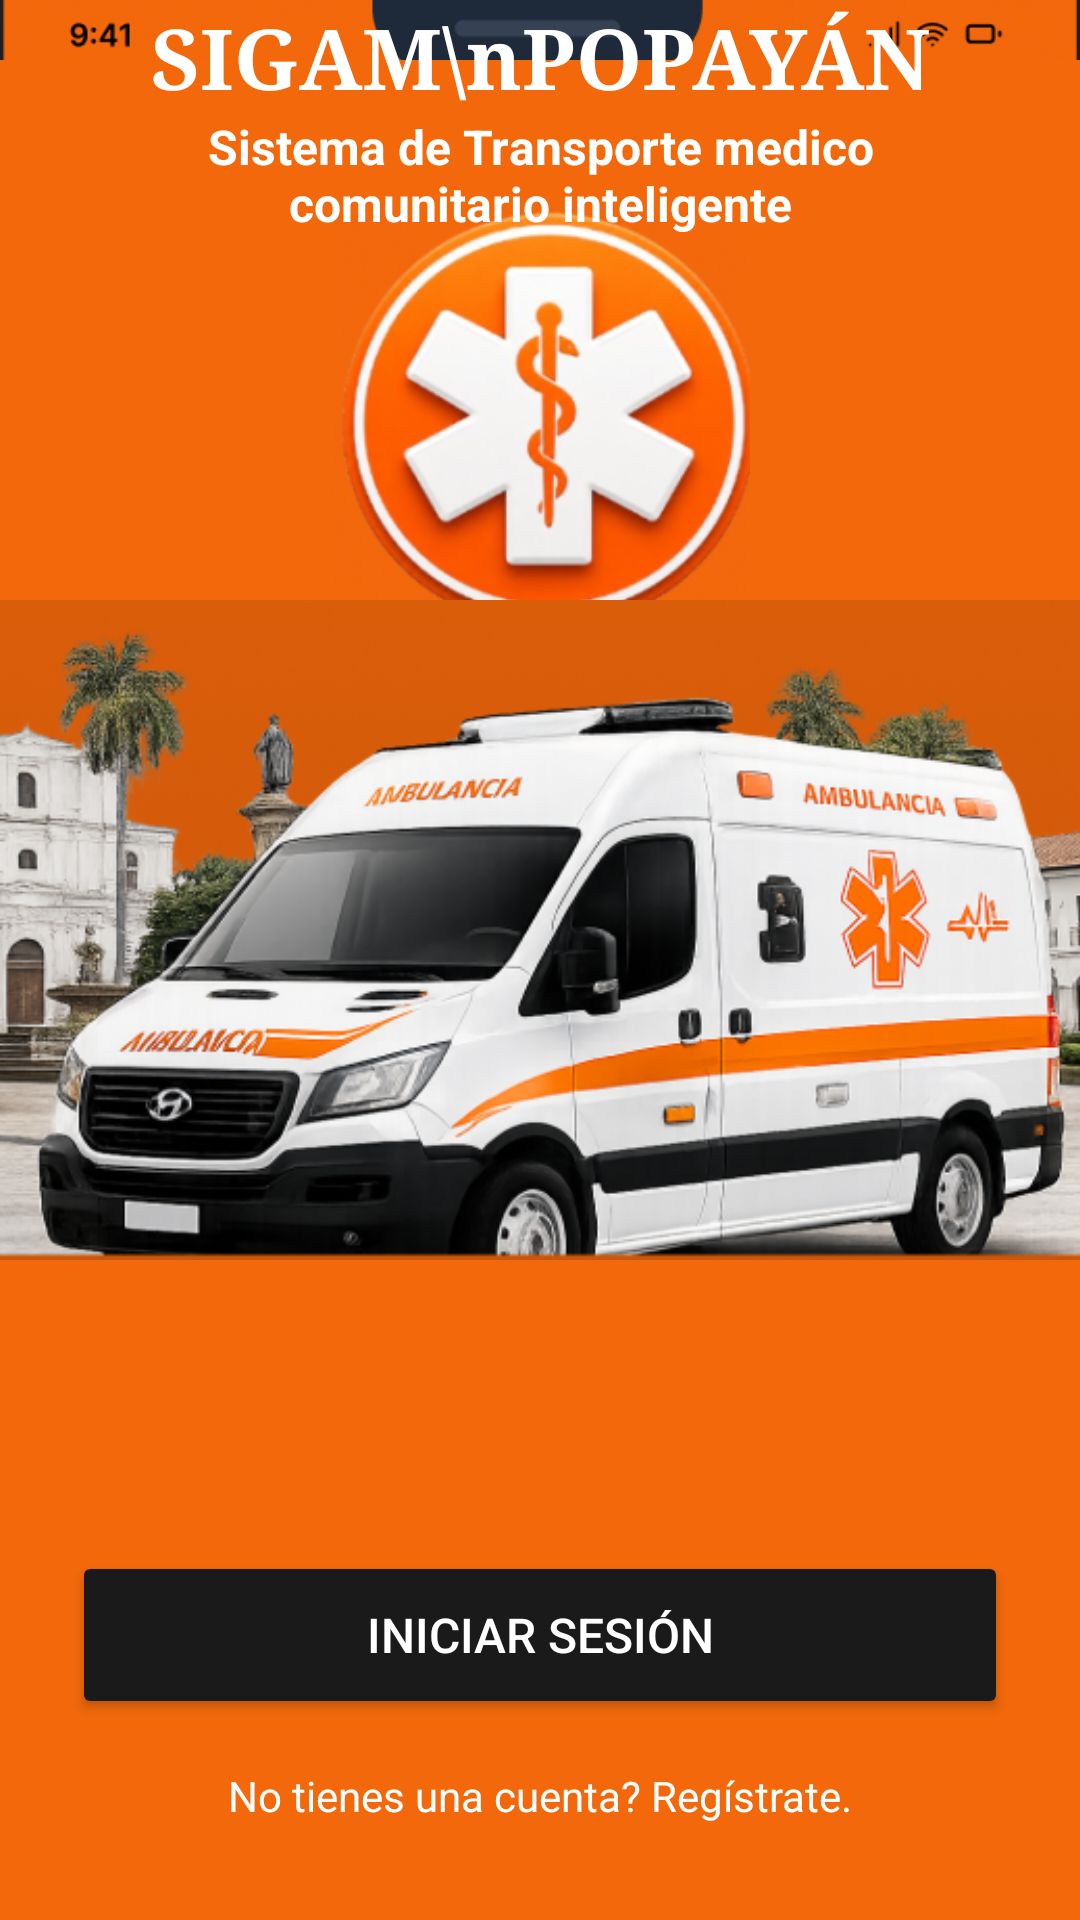

Reconstruct the res/layout file that produces this screen, plus the resources it refers to.
<!-- AndroidManifest.xml: application theme Theme.SSIGAM -->
<!-- res/layout/activity_pantalla_inicio.xml -->
<?xml version="1.0" encoding="utf-8"?>
<androidx.constraintlayout.widget.ConstraintLayout xmlns:android="http://schemas.android.com/apk/res/android"
    xmlns:app="http://schemas.android.com/apk/res-auto"
    xmlns:tools="http://schemas.android.com/tools"
    android:layout_width="match_parent"
    android:layout_height="match_parent"
    android:background="#F2680B">

    <ImageView
        android:id="@+id/imgLogo"
        android:layout_width="140dp"
        android:layout_height="140dp"
        android:scaleType="centerCrop"
        android:src="@drawable/superior"
        app:layout_constraintTop_toTopOf="parent"
        app:layout_constraintStart_toStartOf="parent"
        app:layout_constraintEnd_toEndOf="parent"
        android:layout_marginTop="70dp" />

    <ImageView
        android:id="@+id/imgArriba"
        android:layout_width="0dp"
        android:layout_height="20dp"
        android:scaleType="centerCrop"
        android:src="@drawable/arriba"/>

    <TextView
        android:id="@+id/tvTitulo"
        android:layout_width="wrap_content"
        android:layout_height="wrap_content"
        android:fontFamily="serif"
        android:gravity="center"
        android:text="SIGAM\nPOPAYÁN"
        android:textColor="#FFFFFF"
        android:textSize="28sp"
        android:textStyle="bold"
        app:layout_constraintEnd_toEndOf="parent"
        app:layout_constraintStart_toStartOf="parent"
        tools:layout_editor_absoluteY="220dp" />

    <TextView
        android:id="@+id/tvSubtitulo"
        android:layout_width="0dp"
        android:layout_height="wrap_content"
        android:layout_marginHorizontal="32dp"
        android:gravity="center"
        android:text="Sistema de Transporte medico comunitario inteligente"
        android:textColor="#FFFFFF"
        android:textSize="16sp"
        android:textStyle="bold"
        app:layout_constraintEnd_toEndOf="parent"
        app:layout_constraintHorizontal_bias="1.0"
        app:layout_constraintStart_toStartOf="parent"
        app:layout_constraintTop_toBottomOf="@+id/tvTitulo" />

    <ImageView
        android:id="@+id/imgAmbulancia"
        android:layout_width="0dp"
        android:layout_height="220dp"
        android:scaleType="centerCrop"
        android:src="@drawable/ambulancia"
        app:layout_constraintTop_toBottomOf="@id/tvSubtitulo"
        app:layout_constraintBottom_toTopOf="@id/btnIniciarSesion"
        app:layout_constraintStart_toStartOf="parent"
        app:layout_constraintEnd_toEndOf="parent"
        android:layout_marginTop="24dp" />

    <Button
        android:id="@+id/btnIniciarSesion"
        android:layout_width="0dp"
        android:layout_height="56dp"
        android:text="Iniciar sesión"
        android:textColor="#FFFFFF"
        android:textSize="16sp"
        android:backgroundTint="#1A1A1A"
        app:layout_constraintBottom_toTopOf="@id/tvRegistro"
        app:layout_constraintStart_toStartOf="parent"
        app:layout_constraintEnd_toEndOf="parent"
        android:layout_marginHorizontal="24dp"
        android:layout_marginBottom="16dp" />

    <TextView
        android:id="@+id/tvRegistro"
        android:layout_width="wrap_content"
        android:layout_height="wrap_content"
        android:text="No tienes una cuenta? Regístrate."
        android:textColor="#FFFFFF"
        android:textSize="14sp"
        app:layout_constraintBottom_toBottomOf="parent"
        app:layout_constraintStart_toStartOf="parent"
        app:layout_constraintEnd_toEndOf="parent"
        android:layout_marginBottom="32dp" />

</androidx.constraintlayout.widget.ConstraintLayout>
<!-- resources referenced by this layout -->
<resources>
  <!-- drawable ambulancia: png bitmap (drawable, 407321 bytes) -->
  <!-- drawable arriba: png bitmap (drawable, 10829 bytes) -->
  <!-- drawable superior: png bitmap (drawable, 89662 bytes) -->
  <style name="Theme.SSIGAM" parent="Base.Theme.SSIGAM" />
  <style name="Base.Theme.SSIGAM" parent="Theme.Material3.DayNight.NoActionBar">
          
          
      </style>
</resources>
